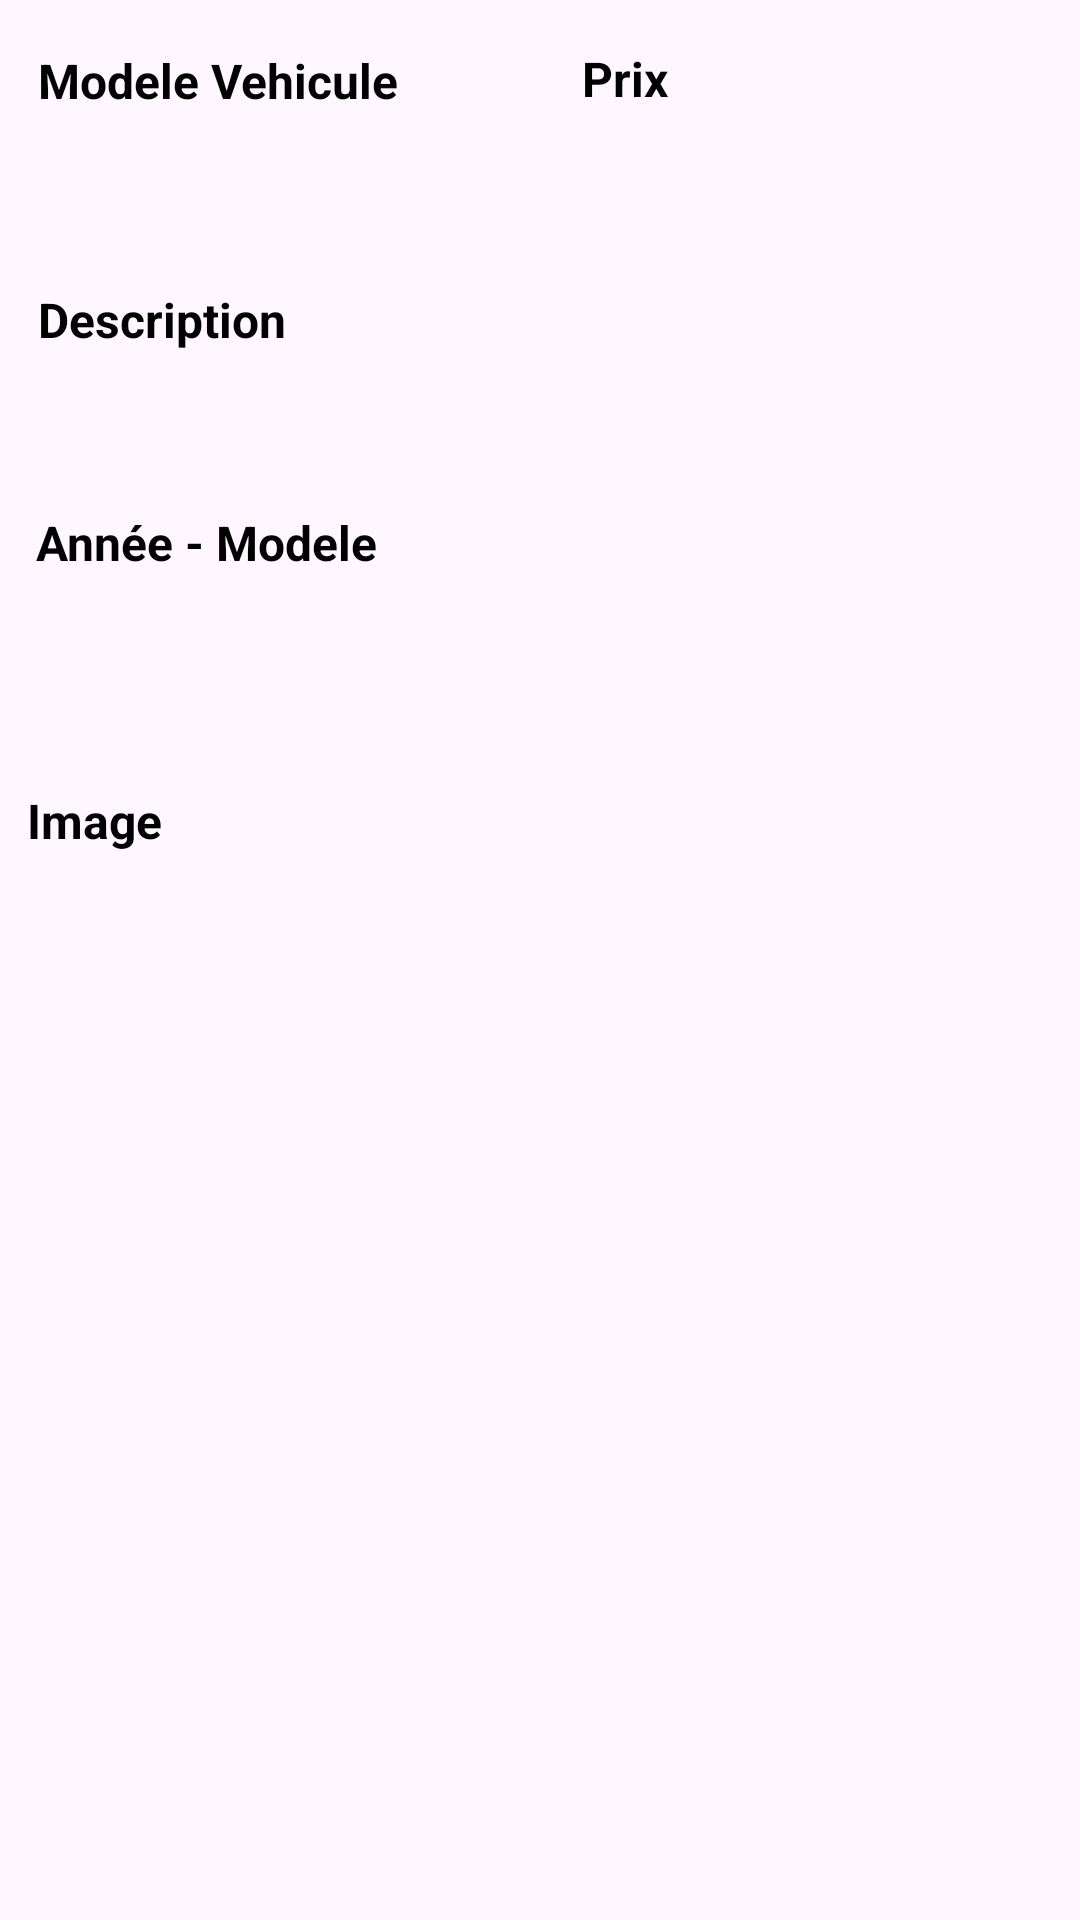

Produce the Android XML layout that renders to this screen, including the resource entries it uses.
<!-- AndroidManifest.xml: application theme Theme.ParkAutoAppPhone -->
<!-- res/layout/list_vehicules_item.xml -->
<?xml version="1.0" encoding="utf-8"?>
<androidx.constraintlayout.widget.ConstraintLayout xmlns:android="http://schemas.android.com/apk/res/android"
    xmlns:app="http://schemas.android.com/apk/res-auto"
    xmlns:tools="http://schemas.android.com/tools"
    android:layout_width="match_parent"
    android:layout_height="match_parent">

    <TextView
        android:id="@+id/vehiculeList_modelVehicule"
        android:layout_width="135dp"
        android:layout_height="31dp"
        android:layout_marginTop="16dp"
        android:text="@string/Form_modelVehicule"
        android:textColor="@color/black"
        android:textSize="16sp"
        android:textStyle="bold"
        app:layout_constraintBottom_toBottomOf="parent"
        app:layout_constraintEnd_toEndOf="parent"
        app:layout_constraintHorizontal_bias="0.057"
        app:layout_constraintStart_toStartOf="parent"
        app:layout_constraintTop_toTopOf="parent"
        app:layout_constraintVertical_bias="0.0"
        tools:ignore="MissingConstraints" />

    <TextView
        android:id="@+id/vehiculeList_anneeModel"
        android:layout_width="136dp"
        android:layout_height="34dp"
        android:layout_marginBottom="436dp"
        android:text="@string/Form_anneeModel"
        android:textColor="@color/black"
        android:textSize="16sp"
        android:textStyle="bold"
        app:layout_constraintBottom_toBottomOf="parent"
        app:layout_constraintEnd_toEndOf="parent"
        app:layout_constraintHorizontal_bias="0.054"
        app:layout_constraintStart_toStartOf="parent"
        tools:ignore="MissingConstraints" />

    <TextView
        android:id="@+id/vehiculeList_descriptif"
        android:layout_width="139dp"
        android:layout_height="35dp"
        android:layout_marginTop="28dp"
        android:text="@string/Form_description"
        android:textColor="@color/black"
        android:textSize="16sp"
        android:textStyle="bold"
        app:layout_constraintBottom_toBottomOf="parent"
        app:layout_constraintEnd_toEndOf="parent"
        app:layout_constraintHorizontal_bias="0.058"
        app:layout_constraintStart_toStartOf="parent"
        app:layout_constraintTop_toTopOf="parent"
        app:layout_constraintVertical_bias="0.117"
        tools:ignore="MissingConstraints" />

    <TextView
        android:id="@+id/vehiculeList_prix"
        android:layout_width="144dp"
        android:layout_height="30dp"
        android:text="@string/Form_prix"
        android:textColor="@color/black"
        android:textSize="16sp"
        android:textStyle="bold"
        app:layout_constraintBottom_toBottomOf="parent"
        app:layout_constraintEnd_toEndOf="parent"
        app:layout_constraintHorizontal_bias="0.898"
        app:layout_constraintStart_toStartOf="parent"
        app:layout_constraintTop_toTopOf="parent"
        app:layout_constraintVertical_bias="0.025"
        tools:ignore="MissingConstraints" />

    <TextView
        android:id="@+id/vehiculeList_imageVehicule"
        android:layout_width="148dp"
        android:layout_height="29dp"
        android:layout_marginEnd="132dp"
        android:text="@string/Form_vehiculeImage"
        android:textColor="@color/black"
        android:textSize="16sp"
        android:textStyle="bold"
        app:layout_constraintBottom_toBottomOf="parent"
        app:layout_constraintEnd_toEndOf="parent"
        app:layout_constraintHorizontal_bias="0.114"
        app:layout_constraintStart_toStartOf="parent"
        app:layout_constraintTop_toTopOf="parent"
        app:layout_constraintVertical_bias="0.43"
        tools:ignore="MissingConstraints" />

</androidx.constraintlayout.widget.ConstraintLayout>
<!-- resources referenced by this layout -->
<resources>
  <color name="black">#FF000000</color>
  <string name="Form_anneeModel">Année - Modele</string>
  <string name="Form_description">Description</string>
  <string name="Form_modelVehicule">Modele Vehicule</string>
  <string name="Form_prix">Prix</string>
  <string name="Form_vehiculeImage">Image</string>
  <style name="Theme.ParkAutoAppPhone" parent="Base.Theme.ParkAutoAppPhone" />
  <style name="Base.Theme.ParkAutoAppPhone" parent="Theme.Material3.DayNight.NoActionBar">
          
          <item name="colorPrimary">@color/green</item>
      </style>
  <color name="green">#3ed6d3</color>
</resources>
